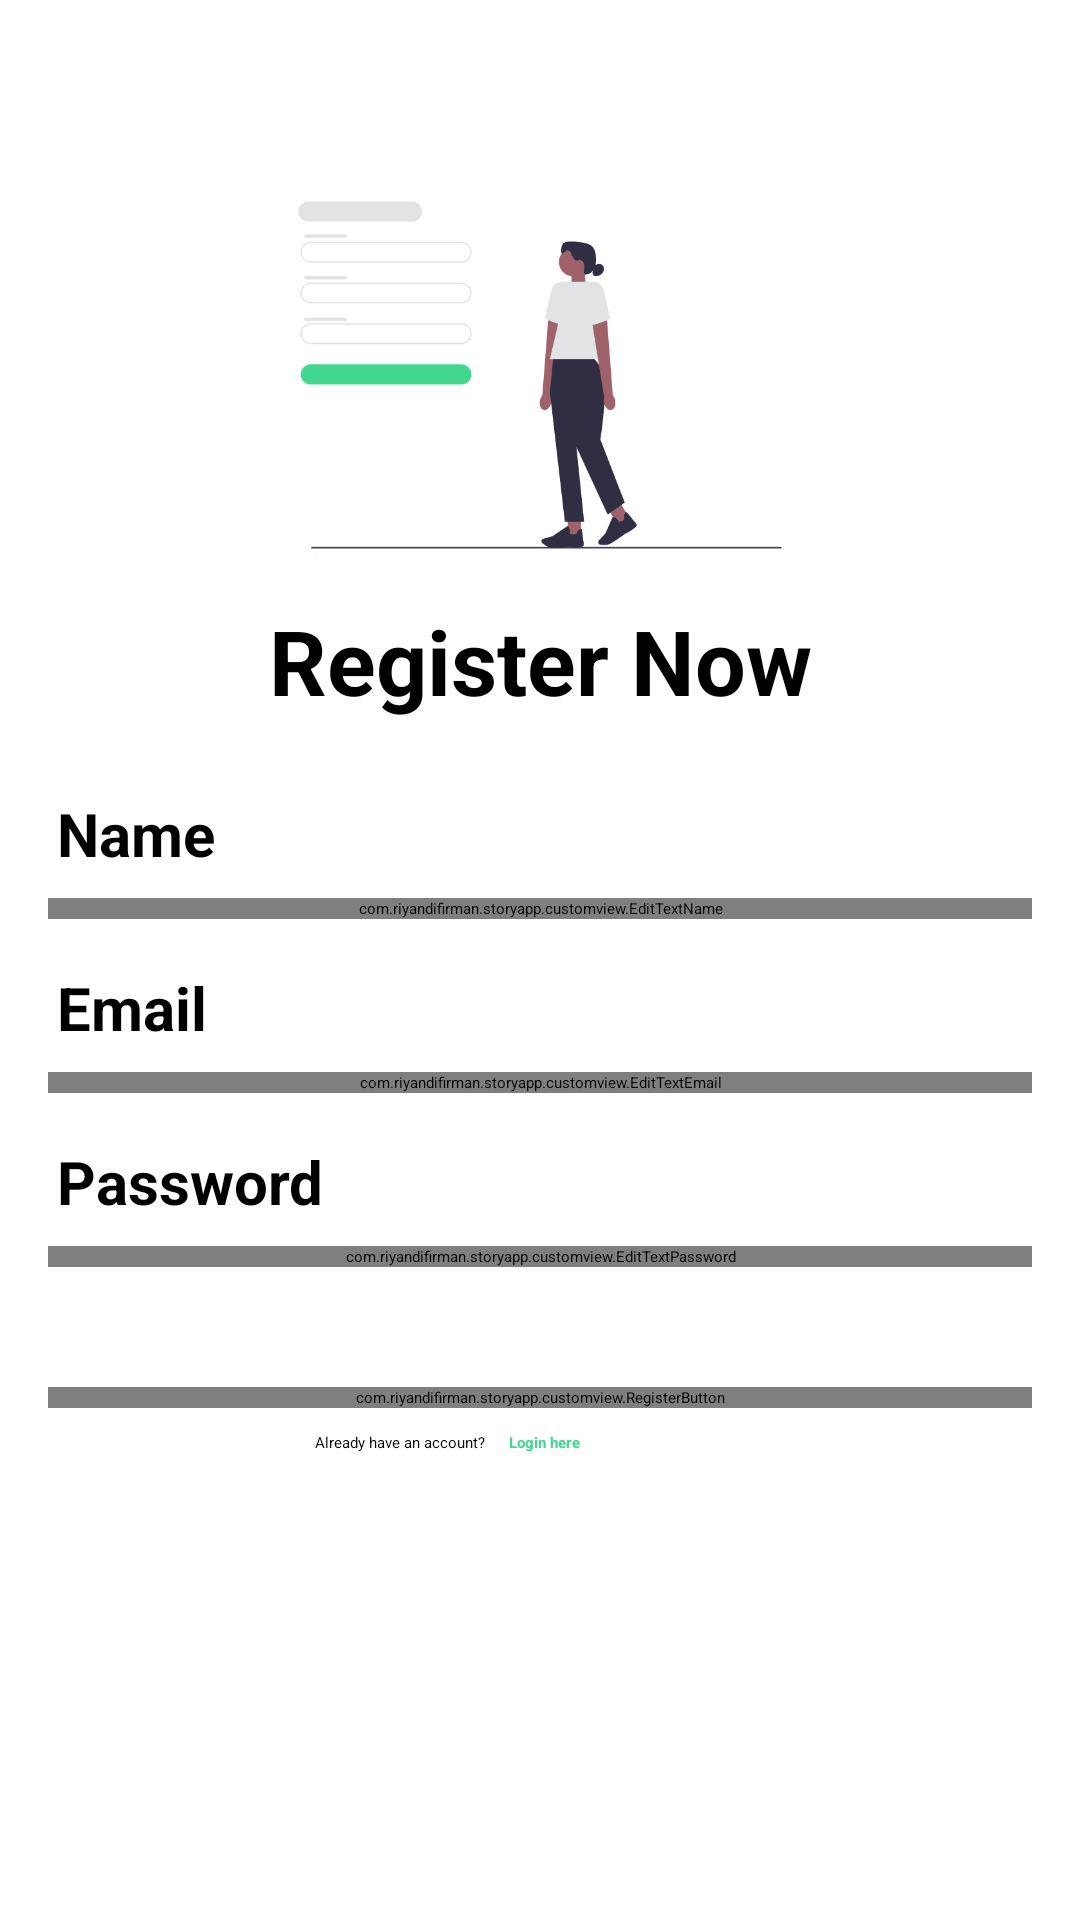

Here is an Android app screen rendered from its layout file. Give the layout XML and the strings, colors and styles it references.
<!-- AndroidManifest.xml: activity theme NoBarActivity -->
<!-- res/layout/activity_register.xml -->
<?xml version="1.0" encoding="utf-8"?>
<androidx.constraintlayout.widget.ConstraintLayout xmlns:android="http://schemas.android.com/apk/res/android"
    xmlns:app="http://schemas.android.com/apk/res-auto"
    xmlns:tools="http://schemas.android.com/tools"
    android:layout_width="match_parent"
    android:layout_height="match_parent"
    android:background="#FFFFFF"
    tools:context=".ui.register.RegisterActivity">

    <ImageView
        android:id="@+id/iv_logo"
        android:layout_width="250dp"
        android:layout_height="150dp"
        android:layout_marginTop="50dp"
        android:src="@drawable/ic_register"
        app:layout_constraintEnd_toEndOf="parent"
        app:layout_constraintStart_toStartOf="parent"
        app:layout_constraintTop_toTopOf="parent" />

    <TextView
        android:id="@+id/tv_register_now"
        android:layout_width="wrap_content"
        android:layout_height="wrap_content"
        android:text="@string/register_now"
        android:textSize="30sp"
        android:textStyle="bold"
        app:layout_constraintEnd_toEndOf="parent"
        app:layout_constraintStart_toStartOf="parent"
        app:layout_constraintTop_toBottomOf="@+id/iv_logo" />

    <TextView
        android:id="@+id/tv_name"
        android:layout_width="0dp"
        android:layout_height="wrap_content"
        android:layout_marginStart="19dp"
        android:layout_marginTop="24dp"
        android:text="@string/name"
        android:textSize="20sp"
        android:textStyle="bold"
        app:layout_constraintEnd_toEndOf="parent"
        app:layout_constraintStart_toStartOf="parent"
        app:layout_constraintTop_toBottomOf="@+id/tv_register_now" />

    <com.example.storyapp.customview.EditTextName
        android:id="@+id/ed_register_name"
        android:layout_width="0dp"
        android:layout_height="wrap_content"
        android:layout_gravity="start"
        android:layout_marginStart="16dp"
        android:layout_marginTop="8dp"
        android:layout_marginEnd="16dp"
        android:inputType="textPersonName"
        app:layout_constraintEnd_toEndOf="parent"
        app:layout_constraintStart_toStartOf="parent"
        app:layout_constraintTop_toBottomOf="@+id/tv_name" />

    <TextView
        android:id="@+id/tv_email"
        android:layout_width="0dp"
        android:layout_height="wrap_content"
        android:layout_marginStart="19dp"
        android:layout_marginTop="16dp"
        android:text="@string/email"
        android:textSize="20sp"
        android:textStyle="bold"
        app:layout_constraintEnd_toEndOf="parent"
        app:layout_constraintStart_toStartOf="parent"
        app:layout_constraintTop_toBottomOf="@+id/ed_register_name" />

    <com.example.storyapp.customview.EditTextEmail
        android:id="@+id/ed_register_email"
        android:layout_width="0dp"
        android:layout_height="wrap_content"
        android:layout_gravity="start"
        android:layout_marginStart="16dp"
        android:layout_marginTop="8dp"
        android:layout_marginEnd="16dp"
        app:layout_constraintEnd_toEndOf="parent"
        app:layout_constraintStart_toStartOf="parent"
        app:layout_constraintTop_toBottomOf="@+id/tv_email" />

    <TextView
        android:id="@+id/tv_password"
        android:layout_width="0dp"
        android:layout_height="wrap_content"
        android:layout_marginStart="19dp"
        android:layout_marginTop="16dp"
        android:text="@string/password"
        android:textSize="20sp"
        android:textStyle="bold"
        app:layout_constraintStart_toStartOf="parent"
        app:layout_constraintTop_toBottomOf="@+id/ed_register_email" />

    <TextView
        android:id="@+id/tv_error_password"
        android:layout_width="wrap_content"
        android:layout_height="wrap_content"
        android:layout_marginEnd="19dp"
        android:layout_marginBottom="4dp"
        android:text="@string/less_password"
        android:textColor="#FF0000"
        android:textSize="12sp"
        android:visibility="invisible"
        app:layout_constraintBottom_toTopOf="@+id/ed_register_password"
        app:layout_constraintEnd_toEndOf="parent"
        app:layout_constraintTop_toTopOf="@+id/tv_password" />

    <com.example.storyapp.customview.EditTextPassword
        android:id="@+id/ed_register_password"
        android:layout_width="0dp"
        android:layout_height="wrap_content"
        android:layout_gravity="start"
        android:layout_marginStart="16dp"
        android:layout_marginTop="8dp"
        android:layout_marginEnd="16dp"
        android:inputType="textPassword"
        app:layout_constraintEnd_toEndOf="parent"
        app:layout_constraintStart_toStartOf="parent"
        app:layout_constraintTop_toBottomOf="@+id/tv_password" />

    <com.example.storyapp.customview.RegisterButton
        android:id="@+id/btn_register"
        android:layout_width="0dp"
        android:layout_height="wrap_content"
        android:layout_marginStart="16dp"
        android:layout_marginTop="40dp"
        android:layout_marginEnd="16dp"
        android:enabled="false"
        app:layout_constraintEnd_toEndOf="parent"
        app:layout_constraintHorizontal_bias="0.0"
        app:layout_constraintStart_toStartOf="parent"
        app:layout_constraintTop_toBottomOf="@+id/ed_register_password" />

    <TextView
        android:id="@+id/tv_login"
        android:layout_width="wrap_content"
        android:layout_height="wrap_content"
        android:layout_marginStart="105dp"
        android:layout_marginTop="8dp"
        android:text="@string/login"
        app:layout_constraintStart_toStartOf="parent"
        app:layout_constraintTop_toBottomOf="@+id/btn_register" />

    <TextView
        android:id="@+id/tv_login_here"
        android:layout_width="wrap_content"
        android:layout_height="wrap_content"
        android:layout_marginStart="8dp"
        android:layout_marginTop="8dp"
        android:text="@string/login_here"
        android:textColor="@color/green_500"
        android:textStyle="bold"
        app:layout_constraintStart_toEndOf="@+id/tv_login"
        app:layout_constraintTop_toBottomOf="@+id/btn_register" />

    <ProgressBar
        android:id="@+id/progressBar"
        style="?android:attr/progressBarStyle"
        android:layout_width="wrap_content"
        android:layout_height="wrap_content"
        app:layout_constraintBottom_toBottomOf="parent"
        app:layout_constraintEnd_toEndOf="parent"
        app:layout_constraintStart_toStartOf="parent"
        app:layout_constraintTop_toTopOf="parent" />



</androidx.constraintlayout.widget.ConstraintLayout>
<!-- resources referenced by this layout -->
<resources>
  <color name="green_500">#43D68F</color>
  <!-- drawable ic_register: png bitmap (drawable, 21131 bytes) -->
  <string name="email">Email</string>
  <string name="less_password">number of passwords less than 8 characters!</string>
  <string name="login">Already have an account?</string>
  <string name="login_here">Login here</string>
  <string name="name">Name</string>
  <string name="password">Password</string>
  <string name="register_now">Register Now</string>
</resources>
